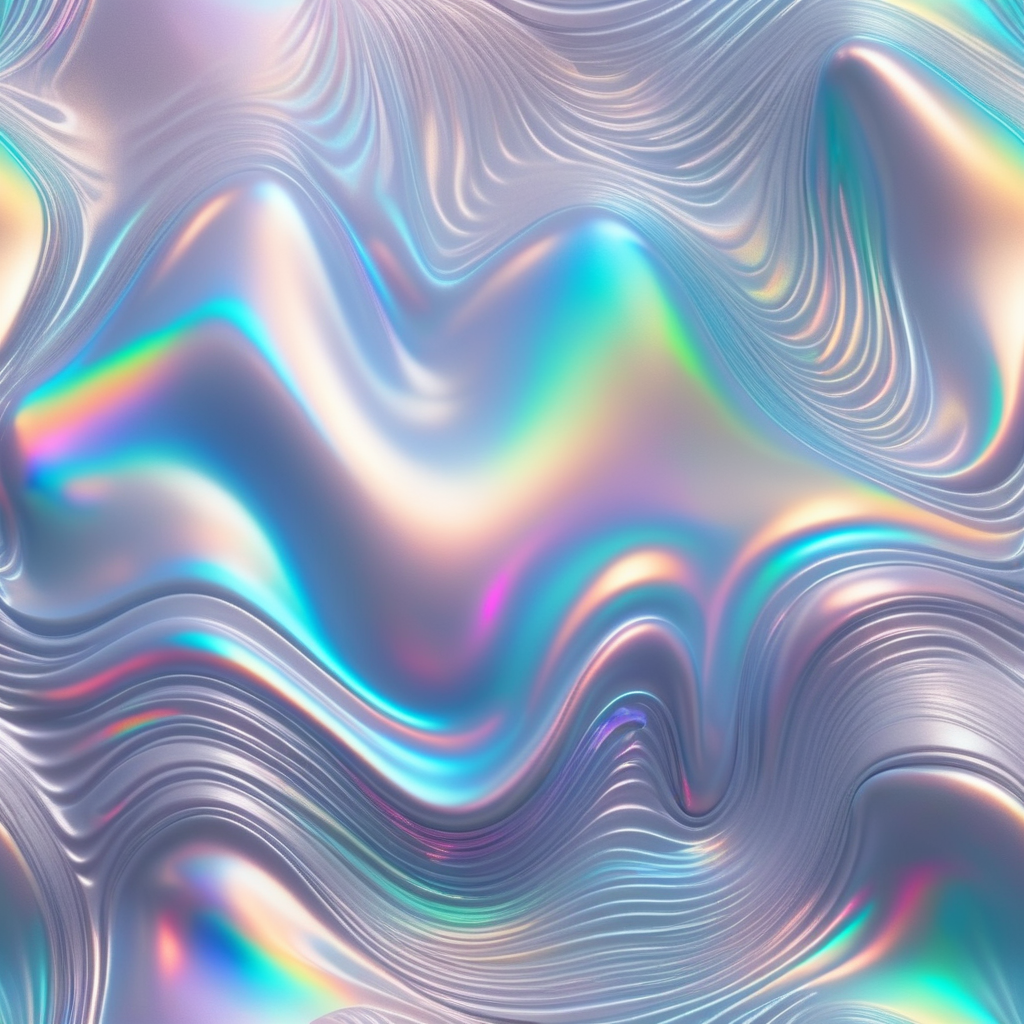
Generation parameters embedded in this image by AUTOMATIC1111 Stable Diffusion web UI or a fork of it (Forge, ...) (PNG 'parameters' text chunk):
holographic texture
Steps: 50, Sampler: DPM++ 3M SDE, Schedule type: Exponential, CFG scale: 7, Seed: 2031434154, Size: 1024x1024, Model hash: d2b9e5240c, Model: zavychromax, Version: v1.9.4